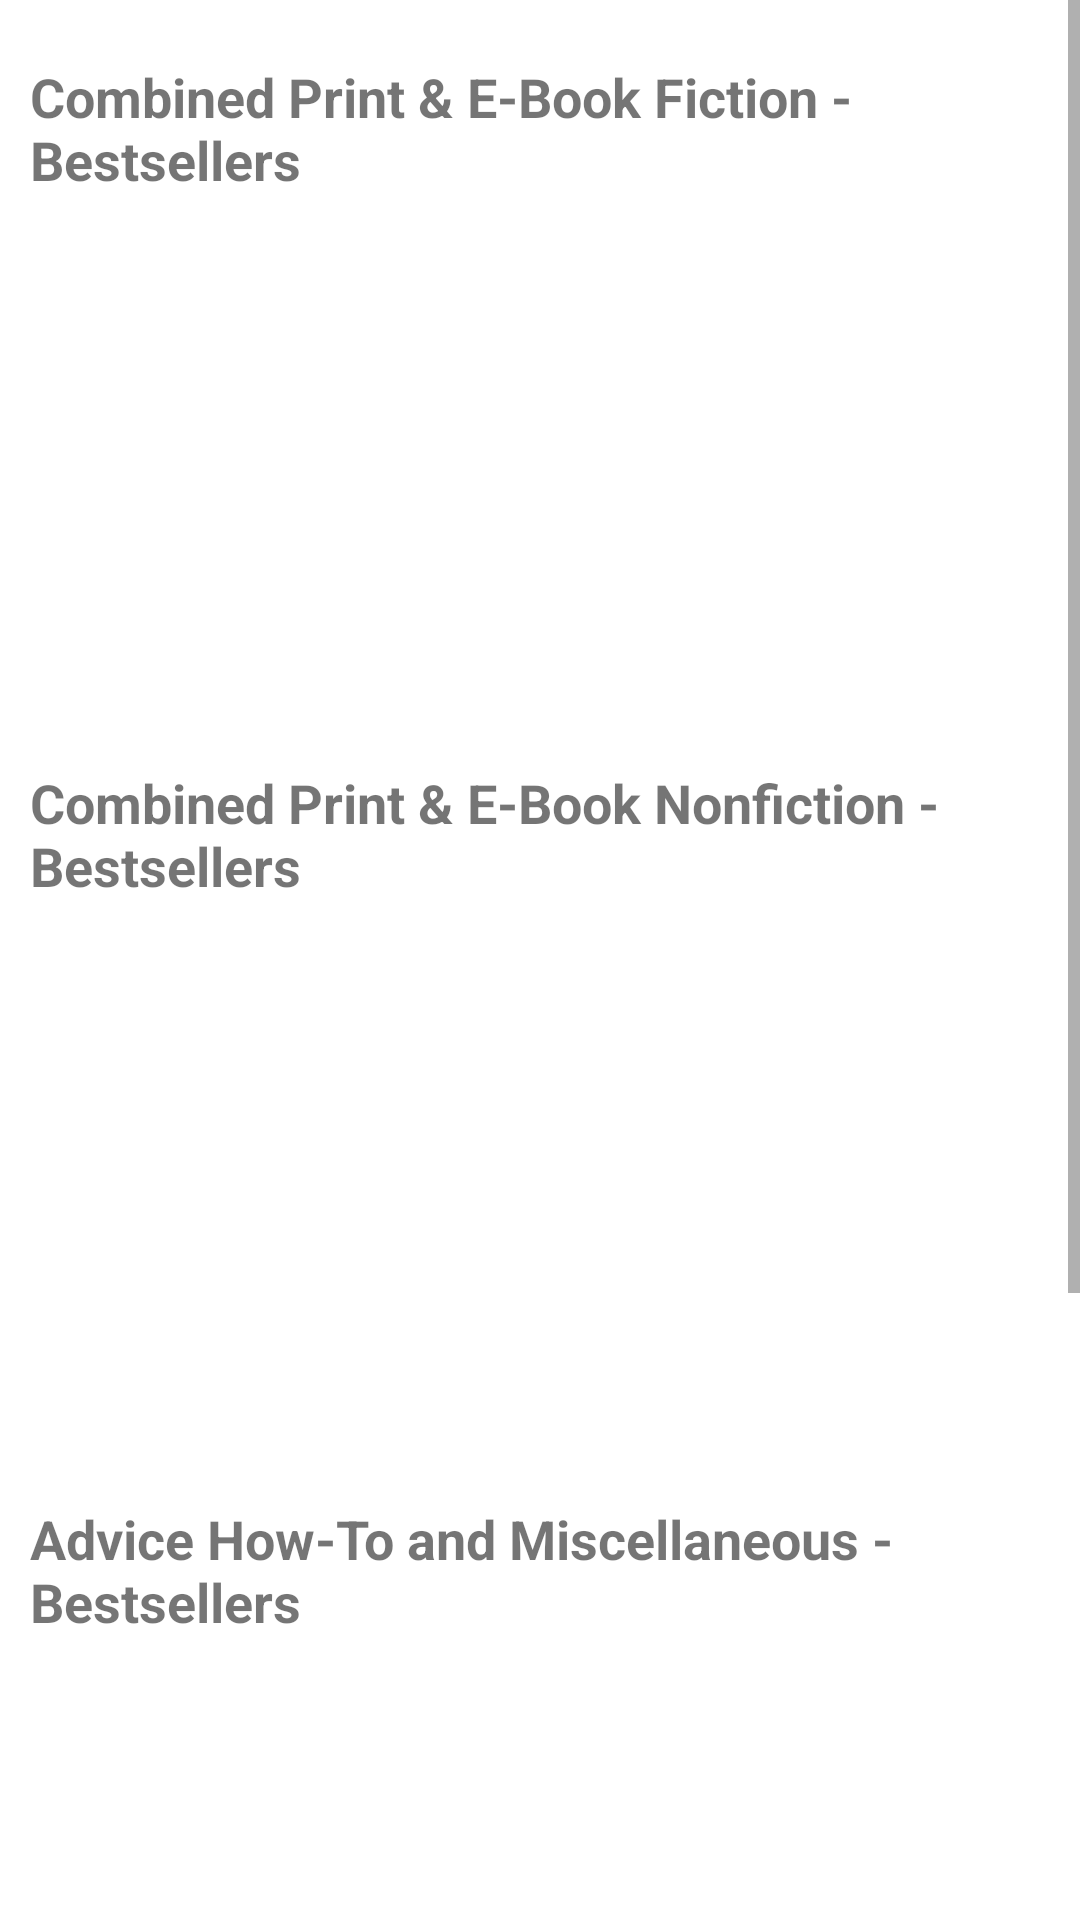

Here is an Android app screen rendered from its layout file. Give the layout XML and the strings, colors and styles it references.
<!-- AndroidManifest.xml: application theme Theme.BooksApp.Light -->
<!-- res/layout/fragment_discover_books.xml -->
<?xml version="1.0" encoding="utf-8"?>
<FrameLayout xmlns:android="http://schemas.android.com/apk/res/android"
    xmlns:tools="http://schemas.android.com/tools"
    android:layout_width="match_parent"
    android:layout_height="match_parent"
    tools:context=".Fragments.DiscoverBooksFragment">

    
    <androidx.constraintlayout.widget.ConstraintLayout xmlns:android="http://schemas.android.com/apk/res/android"
        xmlns:app="http://schemas.android.com/apk/res-auto"
        xmlns:tools="http://schemas.android.com/tools"
        android:layout_width="match_parent"
        android:layout_height="match_parent"
        android:orientation="vertical">

        <ScrollView
            android:id="@+id/scrollView2"
            android:layout_width="0dp"
            android:layout_height="0dp"
            app:layout_constraintEnd_toEndOf="parent"
            app:layout_constraintBottom_toBottomOf="parent"
            app:layout_constraintHorizontal_bias="0.0"
            app:layout_constraintStart_toStartOf="parent"
            app:layout_constraintTop_toTopOf="parent">

            <LinearLayout
                android:layout_width="match_parent"
                android:layout_height="wrap_content"
                android:orientation="vertical">

                <TextView
                    android:id="@+id/textViewFictionBooks"
                    android:layout_width="match_parent"
                    android:layout_height="wrap_content"
                    android:layout_marginBottom="10dp"
                    android:padding="10dp"
                    android:layout_marginTop="10dp"
                    android:text="@string/title1"
                    android:textSize="18sp"
                    android:textStyle="bold" />

                <androidx.constraintlayout.widget.ConstraintLayout
                    android:layout_width="match_parent"
                    android:layout_height="match_parent">

                    <androidx.recyclerview.widget.RecyclerView
                        android:id="@+id/rv_fictionBookList"
                        android:layout_width="match_parent"
                        android:layout_height="match_parent"
                        android:minHeight="150dp"
                        android:clipToPadding="false"
                        android:paddingStart="10dp"
                        android:paddingEnd="10dp"
                        app:layout_constraintBottom_toBottomOf="parent"
                        app:layout_constraintEnd_toEndOf="parent"
                        app:layout_constraintStart_toStartOf="parent"
                        app:layout_constraintTop_toTopOf="parent" />

                    <ProgressBar
                        android:id="@+id/loading1"
                        style="?android:attr/progressBarStyle"
                        android:layout_width="wrap_content"
                        android:layout_height="wrap_content"
                        android:visibility="gone"
                        app:layout_constraintBottom_toBottomOf="parent"
                        app:layout_constraintEnd_toEndOf="parent"
                        app:layout_constraintStart_toStartOf="parent"
                        app:layout_constraintTop_toTopOf="parent"
                        tools:visibility="visible" />
                </androidx.constraintlayout.widget.ConstraintLayout>

                <TextView
                    android:id="@+id/textViewNonfictionBooks"
                    android:layout_width="match_parent"
                    android:layout_height="wrap_content"
                    android:layout_marginBottom="10dp"
                    android:layout_marginTop="10dp"
                    android:padding="10dp"
                    android:text="@string/title2"
                    android:textSize="18sp"
                    android:textStyle="bold" />

                <androidx.constraintlayout.widget.ConstraintLayout
                    android:layout_width="match_parent"
                    android:layout_height="match_parent">

                    <androidx.recyclerview.widget.RecyclerView
                        android:id="@+id/rv_nonfictionBookList"
                        android:layout_width="match_parent"
                        android:layout_height="match_parent"
                        android:minHeight="150dp"
                        android:layout_marginBottom="10dp"
                        android:clipToPadding="false"
                        android:paddingStart="10dp"
                        android:paddingEnd="10dp"
                        app:layout_constraintBottom_toBottomOf="parent"
                        app:layout_constraintEnd_toEndOf="parent"
                        app:layout_constraintStart_toStartOf="parent"
                        app:layout_constraintTop_toTopOf="parent" />

                    <ProgressBar
                        android:id="@+id/loading2"
                        style="?android:attr/progressBarStyle"
                        android:layout_width="wrap_content"
                        android:layout_height="wrap_content"
                        android:visibility="gone"
                        app:layout_constraintBottom_toBottomOf="parent"
                        app:layout_constraintEnd_toEndOf="parent"
                        app:layout_constraintStart_toStartOf="parent"
                        app:layout_constraintTop_toTopOf="parent"
                        tools:visibility="visible" />
                </androidx.constraintlayout.widget.ConstraintLayout>

                <TextView
                    android:id="@+id/textViewAdviceBooks"
                    android:layout_width="match_parent"
                    android:layout_height="wrap_content"
                    android:layout_marginTop="10dp"
                    android:layout_marginBottom="10dp"
                    android:padding="10dp"
                    android:text="@string/title3"
                    android:textSize="18sp"
                    android:textStyle="bold" />

                <androidx.constraintlayout.widget.ConstraintLayout
                    android:layout_width="match_parent"
                    android:layout_height="match_parent">

                    <androidx.recyclerview.widget.RecyclerView
                        android:id="@+id/rv_adviceBookList"
                        android:layout_width="match_parent"
                        android:layout_height="match_parent"
                        android:minHeight="150dp"
                        android:layout_marginBottom="10dp"
                        android:clipToPadding="false"
                        android:paddingStart="10dp"
                        android:paddingEnd="10dp"
                        app:layout_constraintBottom_toBottomOf="parent"
                        app:layout_constraintEnd_toEndOf="parent"
                        app:layout_constraintStart_toStartOf="parent"
                        app:layout_constraintTop_toTopOf="parent" />

                    <ProgressBar
                        android:id="@+id/loading3"
                        style="?android:attr/progressBarStyle"
                        android:layout_width="wrap_content"
                        android:layout_height="wrap_content"
                        android:visibility="gone"
                        app:layout_constraintBottom_toBottomOf="parent"
                        app:layout_constraintEnd_toEndOf="parent"
                        app:layout_constraintStart_toStartOf="parent"
                        app:layout_constraintTop_toTopOf="parent"
                        tools:visibility="visible" />
                </androidx.constraintlayout.widget.ConstraintLayout>

                <TextView
                    android:id="@+id/textViewYoungAdultBooks"
                    android:layout_width="match_parent"
                    android:layout_height="wrap_content"
                    android:layout_marginTop="10dp"
                    android:layout_marginBottom="10dp"
                    android:padding="10dp"
                    android:text="@string/title4"
                    android:textSize="18sp"
                    android:textStyle="bold" />

                <androidx.constraintlayout.widget.ConstraintLayout
                    android:layout_width="match_parent"
                    android:layout_height="match_parent">

                    <androidx.recyclerview.widget.RecyclerView
                        android:id="@+id/rv_youngAdultBookList"
                        android:layout_width="match_parent"
                        android:layout_height="match_parent"
                        android:minHeight="150dp"
                        android:layout_marginBottom="10dp"
                        android:clipToPadding="false"
                        android:paddingStart="10dp"
                        android:paddingEnd="10dp"
                        app:layout_constraintBottom_toBottomOf="parent"
                        app:layout_constraintEnd_toEndOf="parent"
                        app:layout_constraintStart_toStartOf="parent"
                        app:layout_constraintTop_toTopOf="parent" />

                    <ProgressBar
                        android:id="@+id/loading4"
                        style="?android:attr/progressBarStyle"
                        android:layout_width="wrap_content"
                        android:layout_height="wrap_content"
                        android:visibility="gone"
                        app:layout_constraintBottom_toBottomOf="parent"
                        app:layout_constraintEnd_toEndOf="parent"
                        app:layout_constraintStart_toStartOf="parent"
                        app:layout_constraintTop_toTopOf="parent"
                        tools:visibility="visible" />
                </androidx.constraintlayout.widget.ConstraintLayout>

            </LinearLayout>
        </ScrollView>
    </androidx.constraintlayout.widget.ConstraintLayout>

</FrameLayout>
<!-- resources referenced by this layout -->
<resources>
  <string name="title1">Combined Print &amp; E-Book Fiction - Bestsellers</string>
  <string name="title2">Combined Print &amp; E-Book Nonfiction - Bestsellers</string>
  <string name="title3">Advice How-To and Miscellaneous - Bestsellers</string>
  <string name="title4">Young Adult - Bestsellers</string>
  <style name="Theme.BooksApp.Light" parent="Theme.MaterialComponents.DayNight.DarkActionBar">
          <item name="primaryColor">@color/primary_light</item>
          <item name="secondaryColor">@color/secondary_light</item>
          <item name="surfaceColor">@color/surface_light</item>
          <item name="onSurfaceColor">@color/on_surface_light</item>
      </style>
  <color name="primary_light">#6200EE</color>
  <color name="secondary_light">#03DAC6</color>
  <color name="surface_light">#FFFFFF</color>
  <color name="on_surface_light">#000000</color>
</resources>
